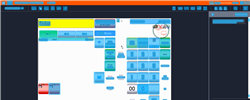
Task: Trigger Based Attended Automation
Workflow: NAMOS_MY_EmergencyStop

Step 1: Computer Vision in window 'Web Rep Console*' (msedge.exe)

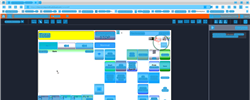
Step 2: CV refresh

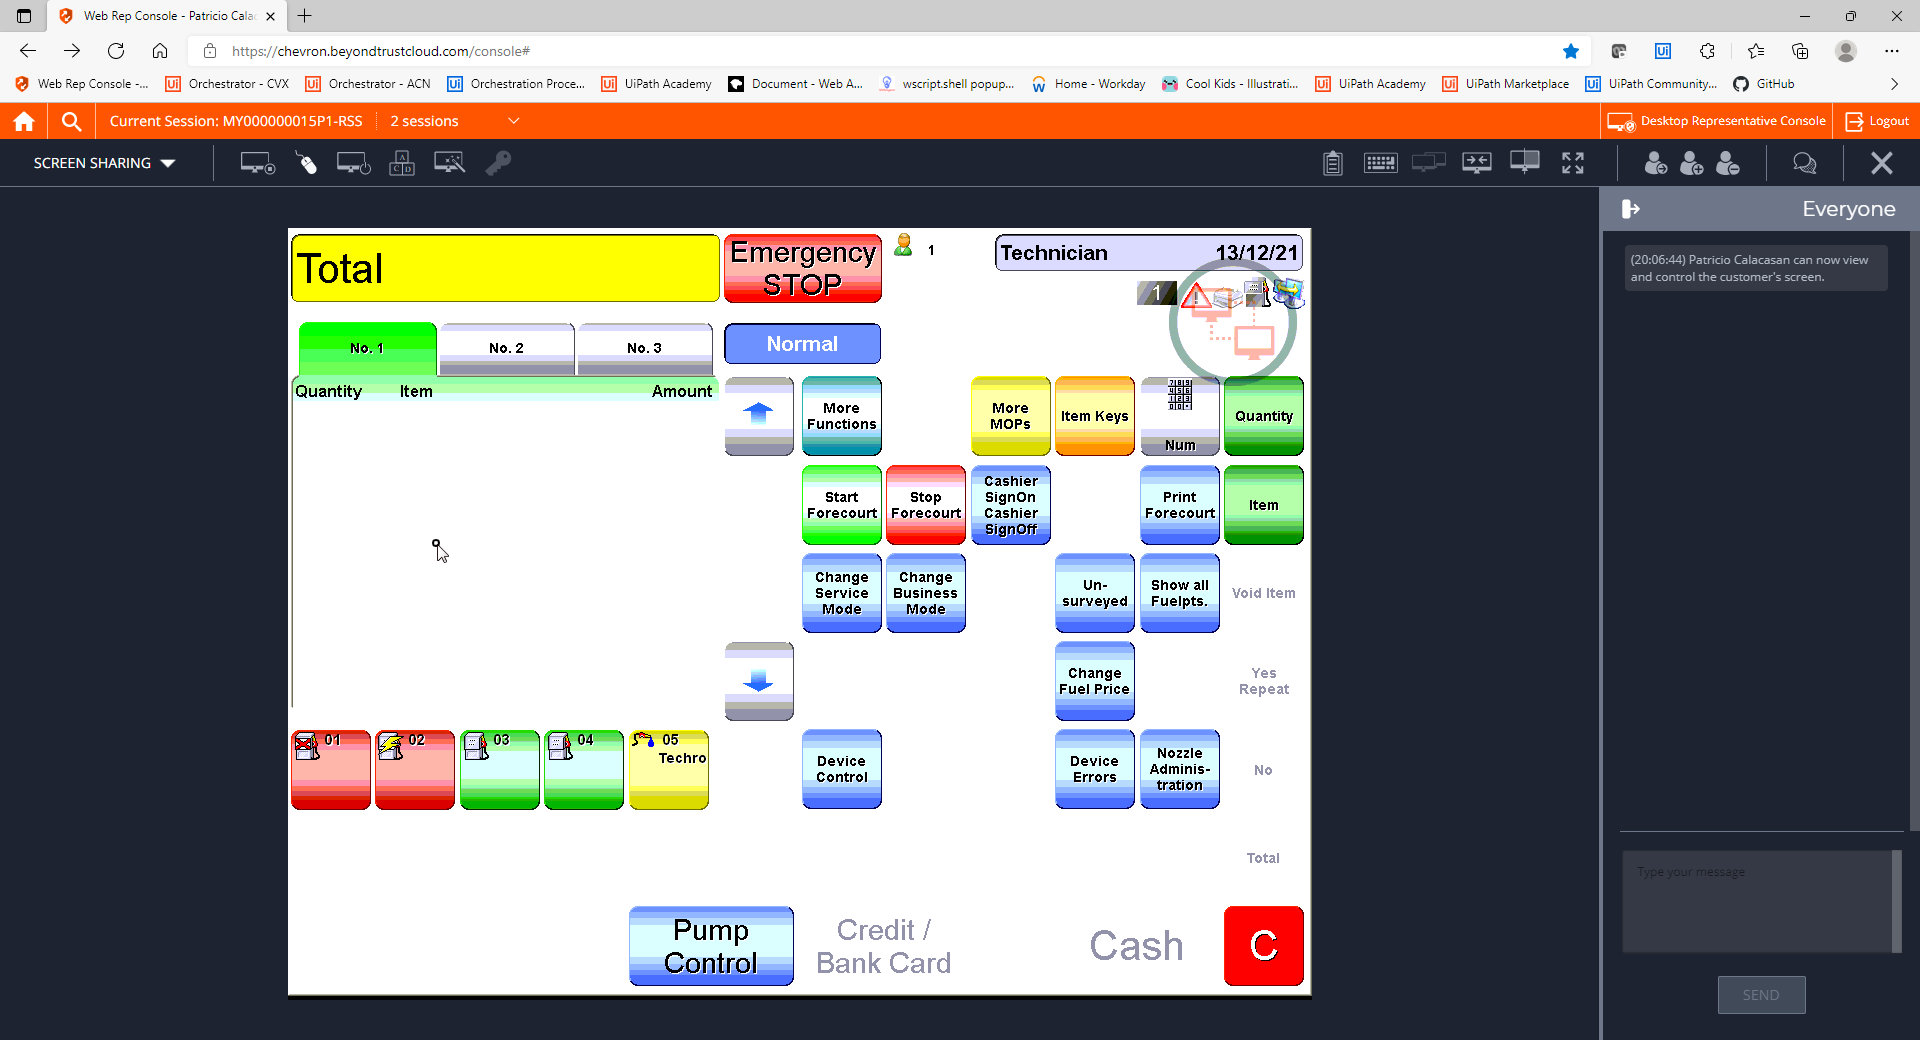
Step 3: CVCache

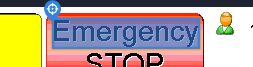
Step 4 [try]: CV Click - Text

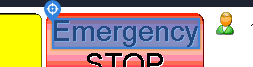
Step 5: CvDescriptor

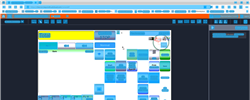
Step 6: CV refresh

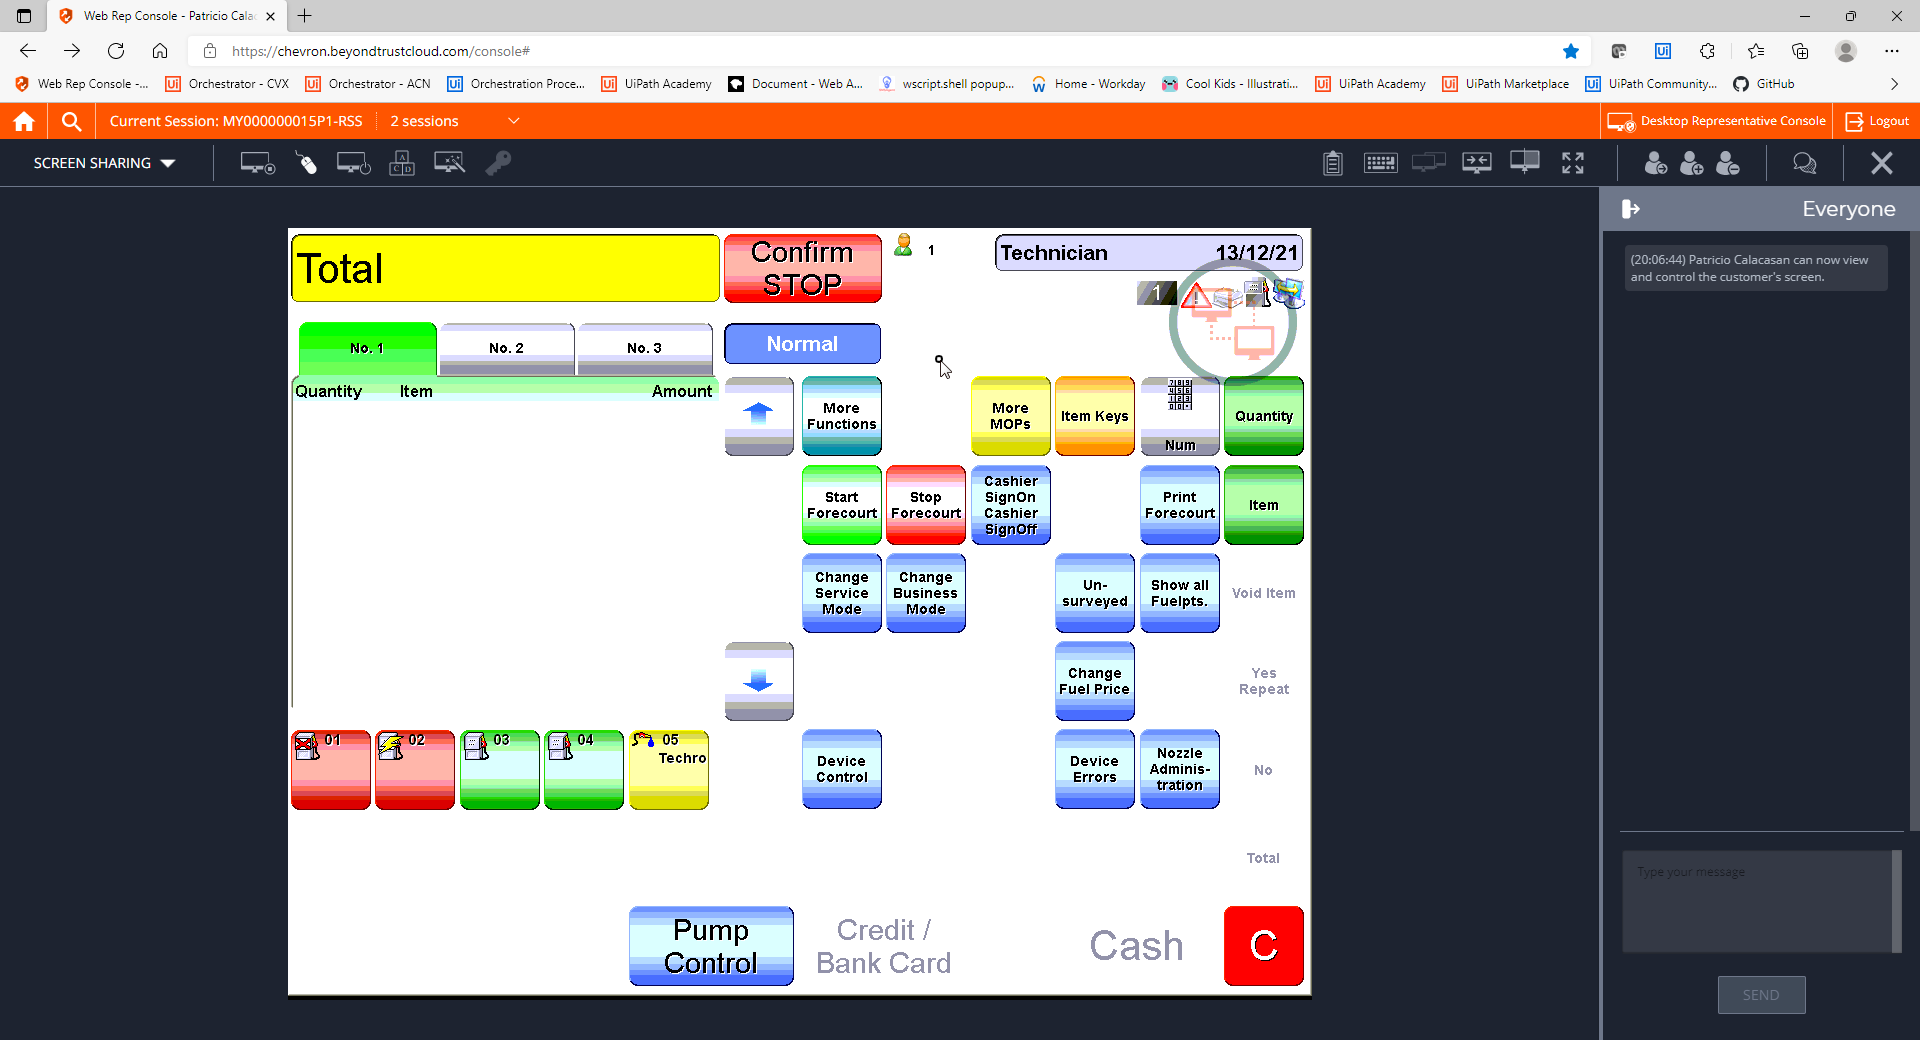
Step 7: CVCache

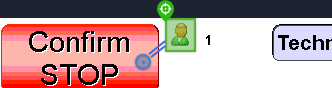
Step 8 [try]: CV Click - Icon

Step 9: CvDescriptor (same screen as step 8)

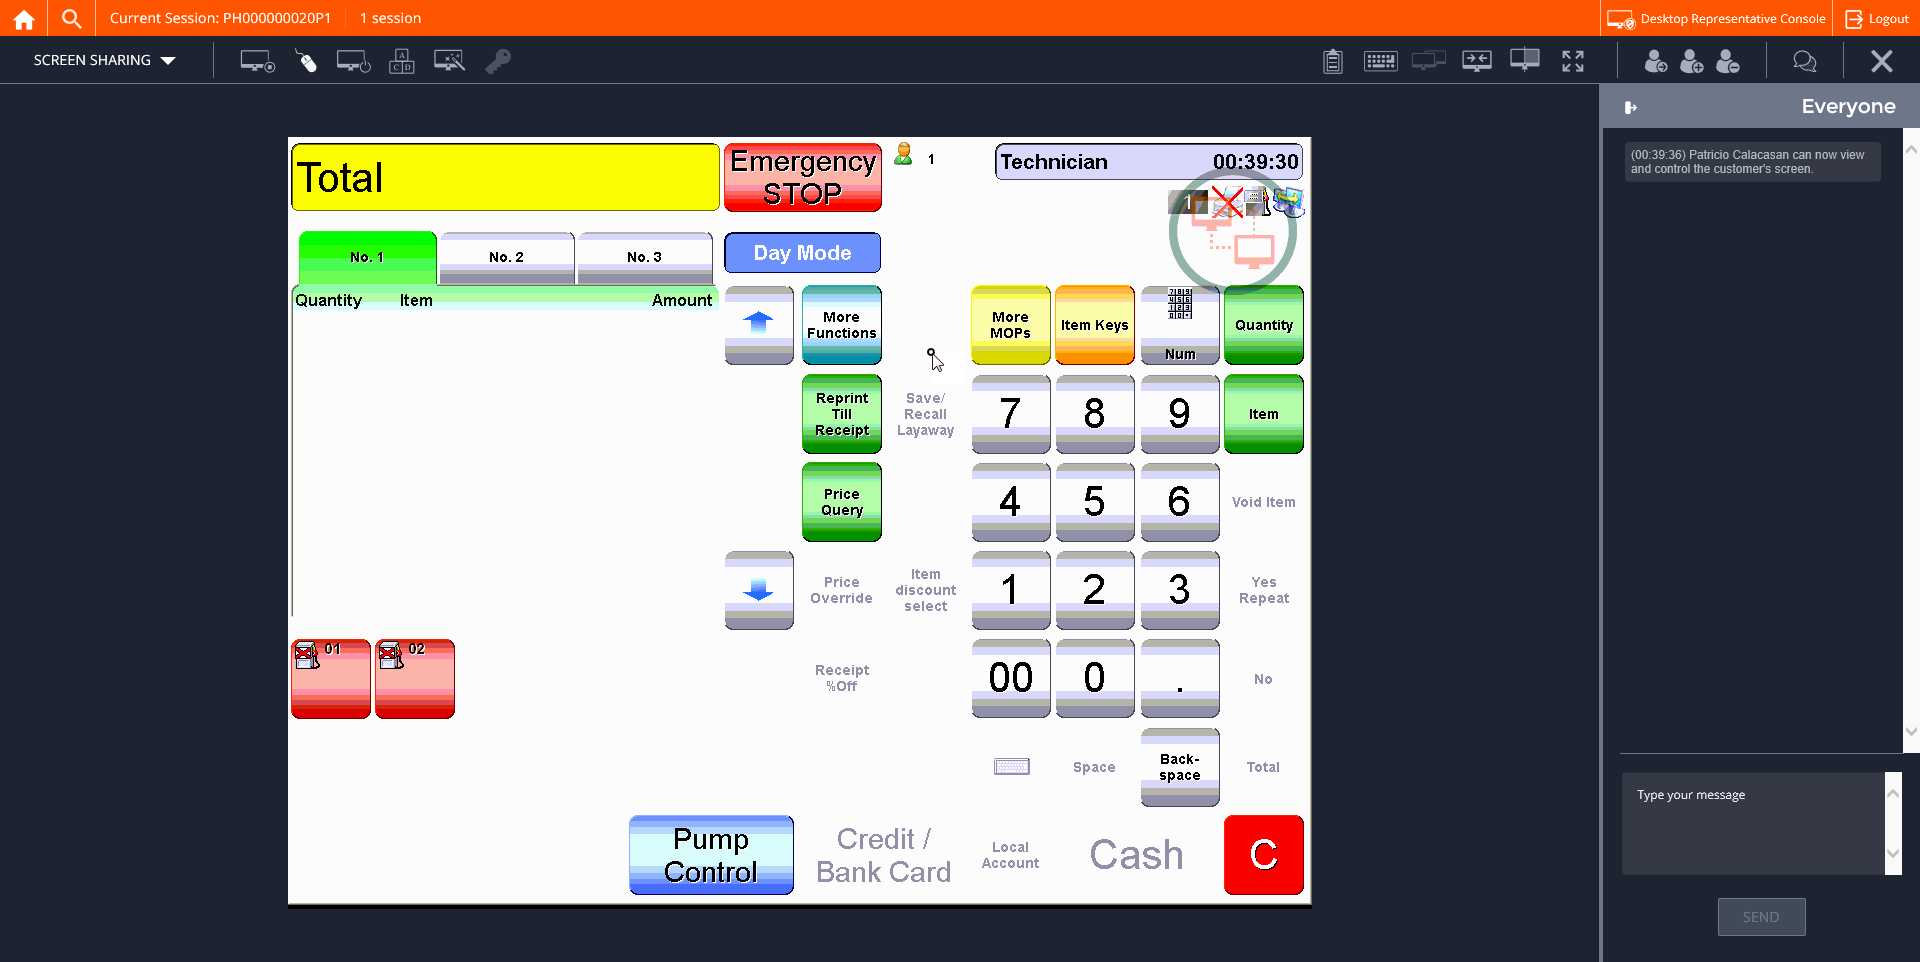
Step 10: CVCache